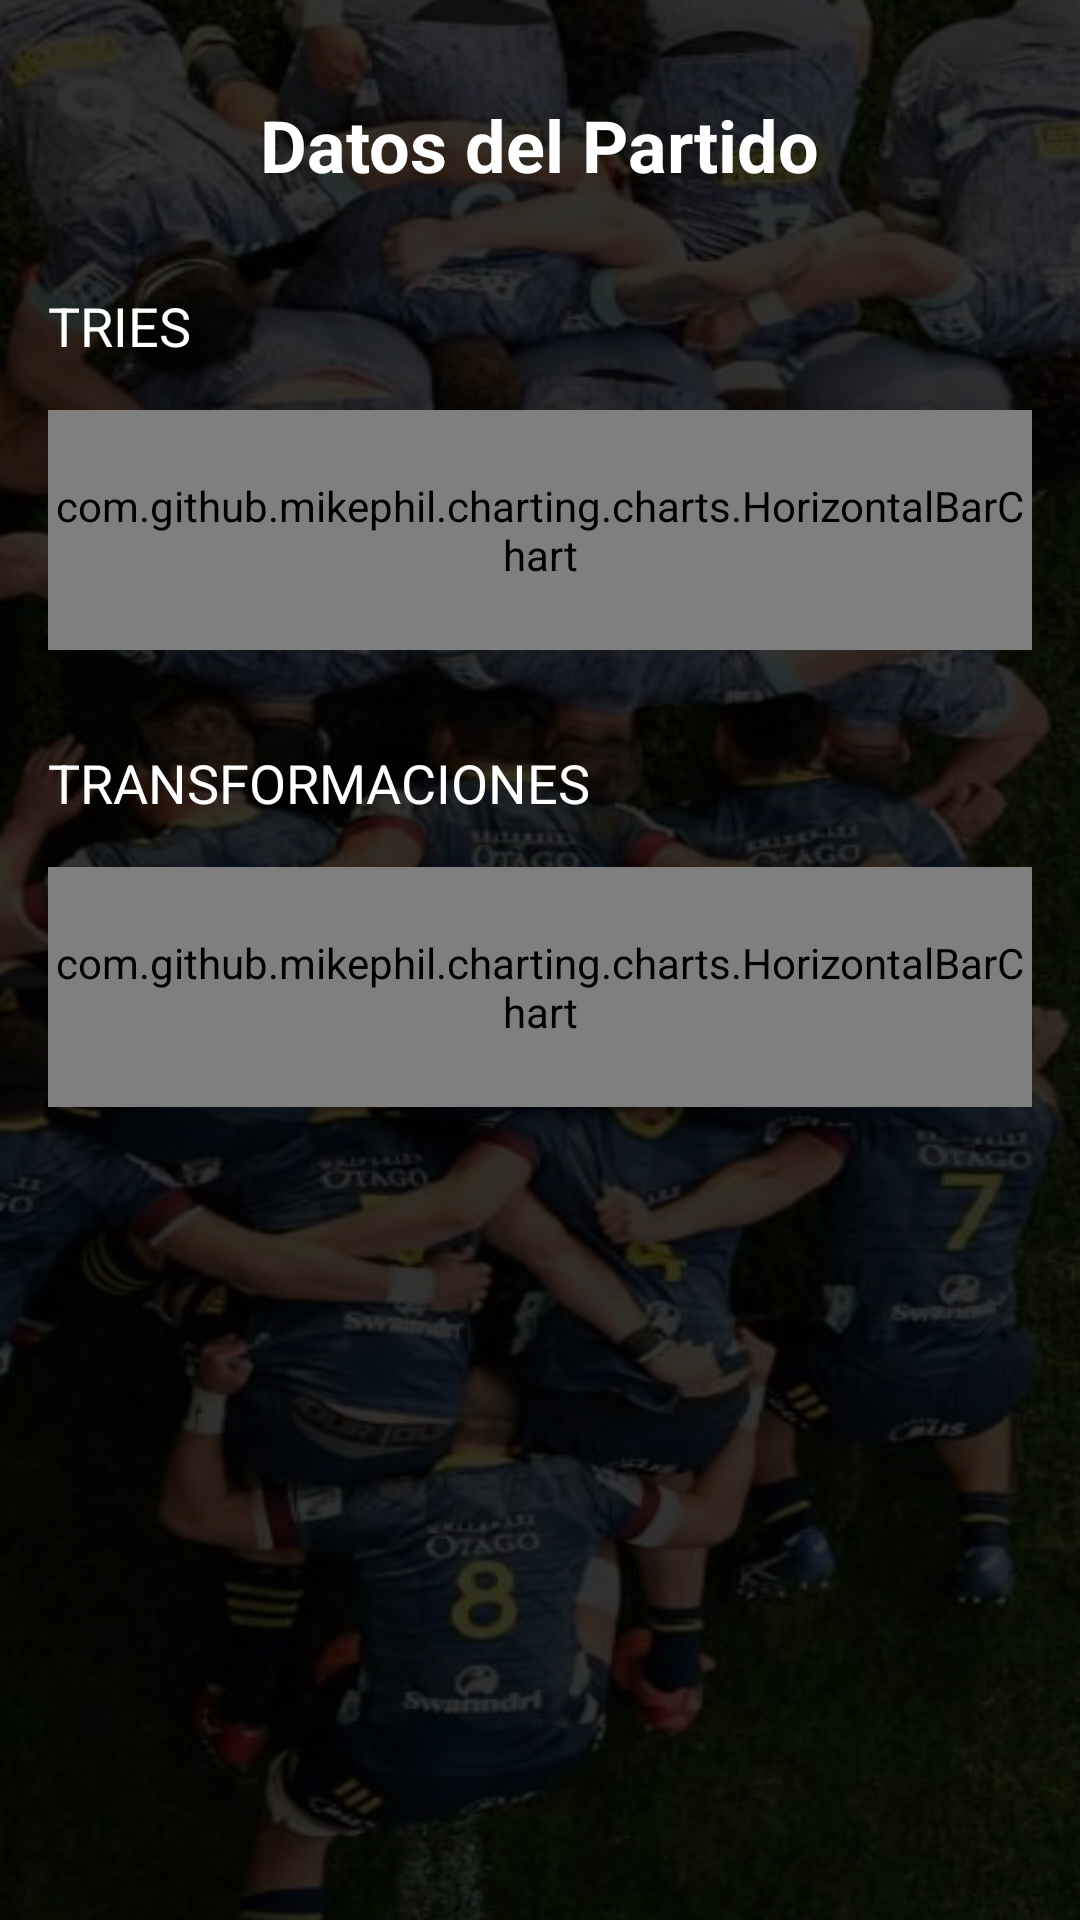

Android layout source for this screen:
<!-- AndroidManifest.xml: application theme Theme.AppTryLine -->
<!-- res/layout/estadisticas_partido.xml -->
<?xml version="1.0" encoding="utf-8"?>
<RelativeLayout xmlns:android="http://schemas.android.com/apk/res/android"
    xmlns:tools="http://schemas.android.com/tools"
    android:layout_width="match_parent"
    android:layout_height="match_parent"
    android:background="@drawable/mele"
    tools:context=".EstadisticasPartido">

    <TextView
        android:id="@+id/titulo_mostrar_partido"
        android:layout_width="wrap_content"
        android:layout_height="wrap_content"
        android:text="Datos del Partido"
        android:textColor="@color/white"
        android:textSize="24sp"
        android:textStyle="bold"
        android:layout_centerHorizontal="true"
        android:layout_marginTop="32dp"/>

    <ScrollView
        android:layout_width="match_parent"
        android:layout_height="match_parent"
        android:layout_below="@id/titulo_mostrar_partido">

        <RelativeLayout
            android:layout_width="match_parent"
            android:layout_height="wrap_content">

            
            <TextView
                android:id="@+id/tries_titulo"
                android:layout_width="wrap_content"
                android:layout_height="wrap_content"
                android:text="TRIES"
                android:textColor="@color/white"
                android:textSize="18sp"
                android:layout_below="@id/titulo_mostrar_partido"
                android:layout_marginTop="32dp"
                android:layout_marginStart="16dp"/>

            <com.github.mikephil.charting.charts.HorizontalBarChart
                android:id="@+id/tries"
                android:layout_width="match_parent"
                android:layout_height="80dp"
                android:layout_below="@id/tries_titulo"
                android:layout_marginTop="16dp"
                android:layout_marginStart="16dp"
                android:layout_marginEnd="16dp" />

            <TextView
                android:id="@+id/transformaciones_titulo"
                android:layout_width="wrap_content"
                android:layout_height="wrap_content"
                android:text="TRANSFORMACIONES"
                android:textColor="@color/white"
                android:textSize="18sp"
                android:layout_below="@id/tries"
                android:layout_marginTop="32dp"
                android:layout_marginStart="16dp"/>

            <com.github.mikephil.charting.charts.HorizontalBarChart
                android:id="@+id/transformaciones"
                android:layout_width="match_parent"
                android:layout_height="80dp"
                android:layout_below="@id/transformaciones_titulo"
                android:layout_marginTop="16dp"
                android:layout_marginStart="16dp"
                android:layout_marginEnd="16dp"/>

        </RelativeLayout>
    </ScrollView>
</RelativeLayout>
<!-- resources referenced by this layout -->
<resources>
  <color name="white">#FFFFFFFF</color>
  <!-- drawable mele: png bitmap (drawable, 378778 bytes) -->
  <style name="Theme.AppTryLine" parent="Base.Theme.AppTryLine" />
  <style name="Base.Theme.AppTryLine" parent="Theme.Material3.DayNight.NoActionBar">
          
          <item name="colorPrimary">@color/green</item>
      </style>
  <color name="green">#4CA633</color>
</resources>
